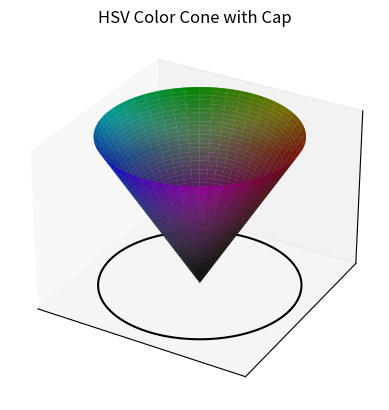

Generate this figure with matplotlib:
import numpy as np
import matplotlib.pyplot as plt
from mpl_toolkits.mplot3d import Axes3D
from matplotlib import cm, colors

def plot_hsv_cone_with_cap(samples=360):
    fig = plt.figure()
    ax = fig.add_subplot(111, projection='3d')

    # Cone base circle
    radius = 1
    theta = np.linspace(0, 2*np.pi, samples)
    x_base = radius * np.cos(theta)
    y_base = radius * np.sin(theta)
    z_base = np.zeros(samples)

    # Cone surface
    u = np.linspace(0, 2 * np.pi, samples)
    v = np.linspace(0, 1, samples)
    U, V = np.meshgrid(u, v)
    X = V * np.cos(U)
    Y = V * np.sin(U)
    Z = V  # Height of the cone

    # HSV to RGB for cone surface
    HSV_surface = np.dstack((U / (2 * np.pi), V, Z))
    RGB_surface = colors.hsv_to_rgb(HSV_surface)

    # Cap (top disk)
    x_cap = radius * V * np.cos(U)
    y_cap = radius * V * np.sin(U)
    z_cap = np.ones_like(x_cap)  # Cap at the top of the cone (Value = 1)

    # HSV to RGB for cap
    HSV_cap = np.dstack((U / (2 * np.pi), V, np.ones_like(Z)))
    RGB_cap = colors.hsv_to_rgb(HSV_cap)

    # Plotting
    ax.plot(x_base, y_base, z_base, color='k')  # Base circle
    ax.plot_surface(X, Y, Z, facecolors=RGB_surface, linewidth=0)  # Cone surface
    ax.plot_surface(x_cap, y_cap, z_cap, facecolors=RGB_cap, linewidth=0, alpha=0.6)  # Cap

    # Labels and title
    # ax.set_xlabel('X')
    # ax.set_ylabel('Y')
    ax.set_zlabel('Value')
    ax.set_title('HSV Color Cone with Cap')

    # Hide the axes
    ax.set_xticks([])
    ax.set_yticks([])
    ax.set_zticks([])

    plt.show()

plot_hsv_cone_with_cap()